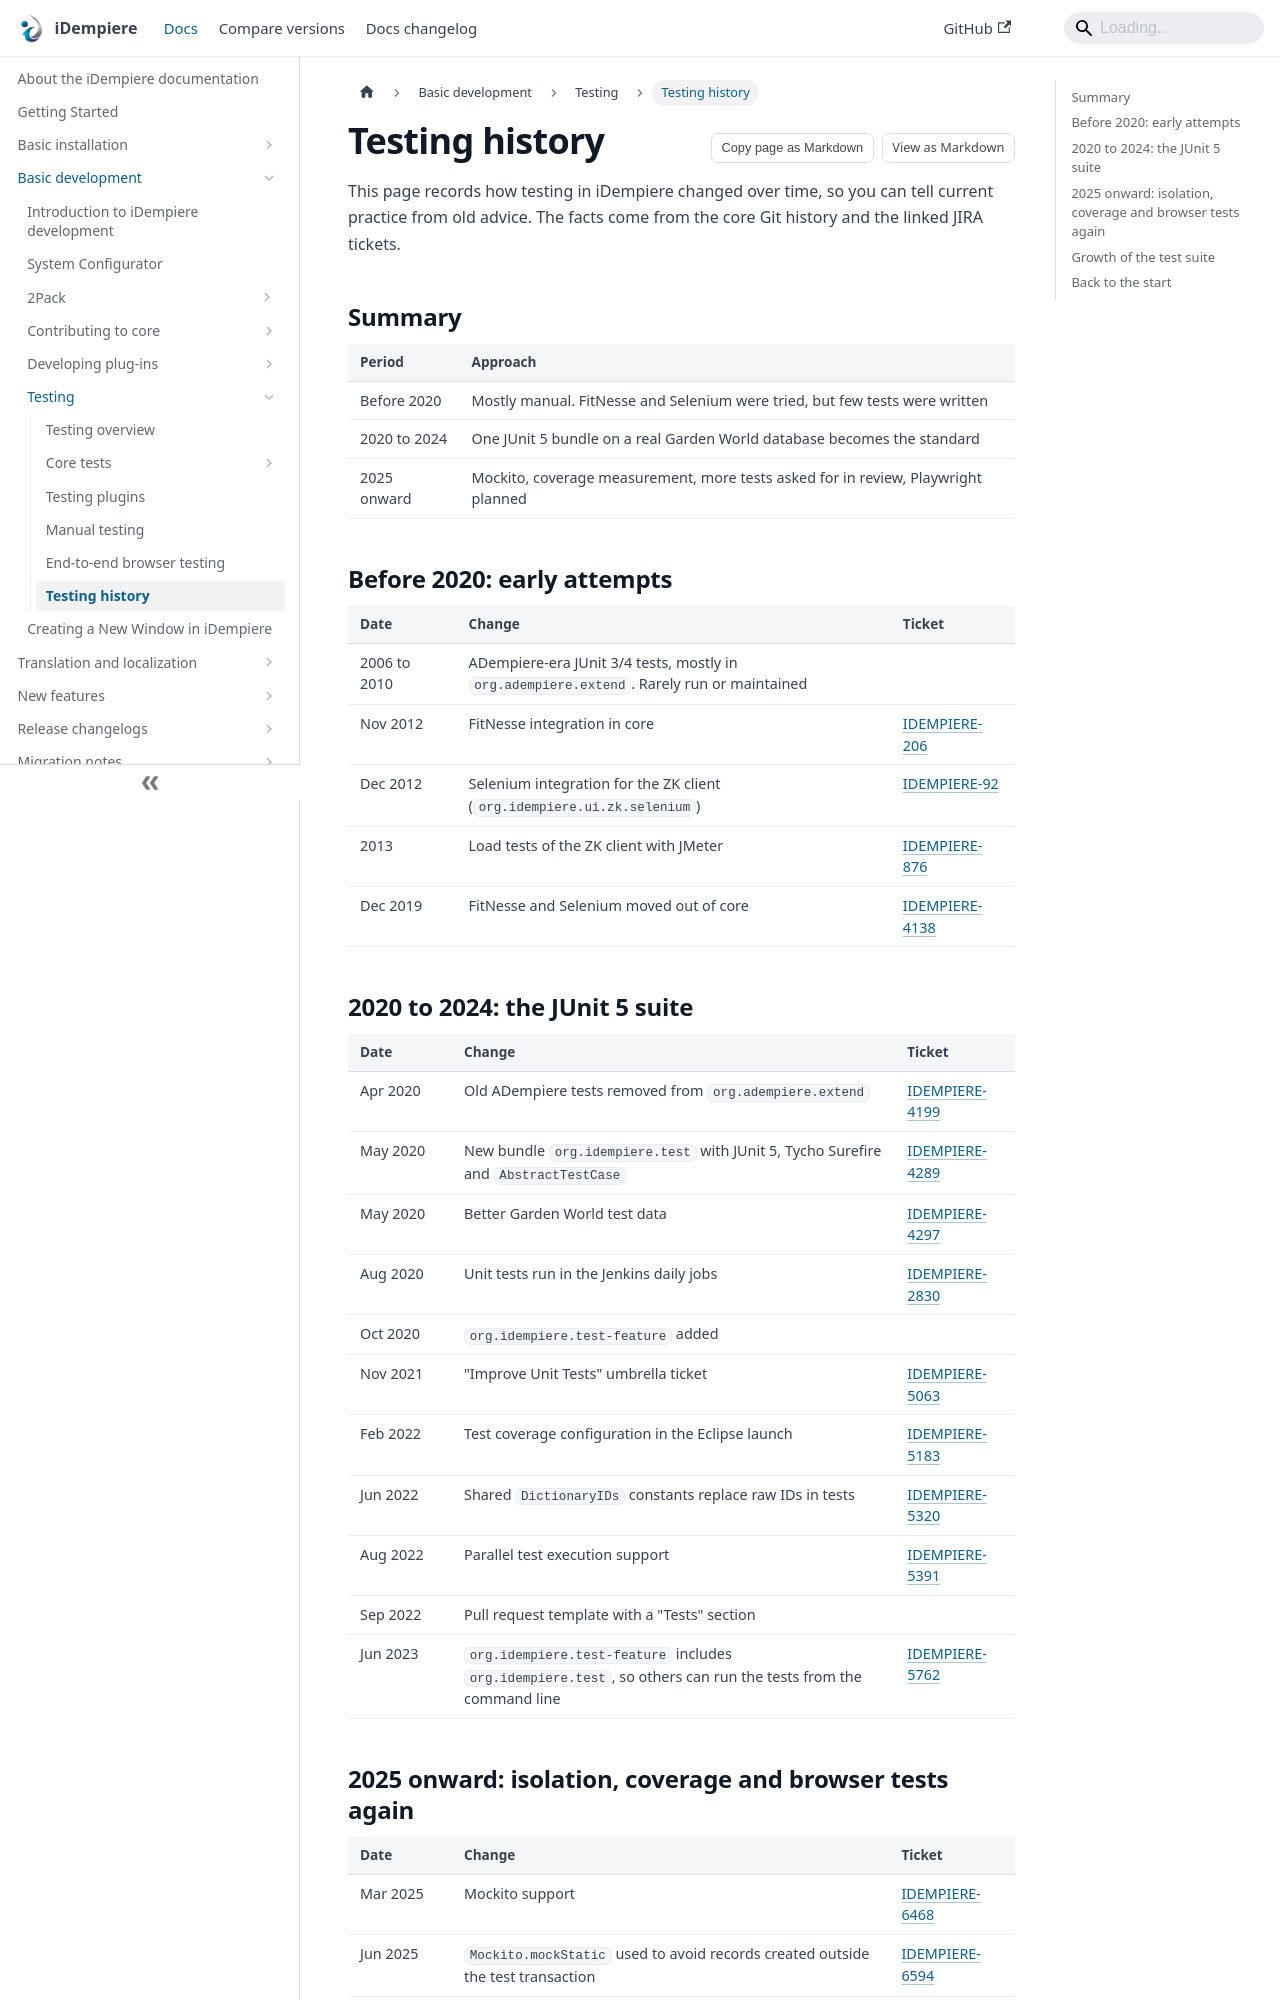

repository: idempiere/idempiere.github.io · page: docs/basic-development/testing/testing-history.html · generator: docusaurus

---
sidebar_label: Testing history
sidebar_position: 6
description: "How testing in iDempiere changed from the ADempiere tests and FitNesse to JUnit 5, Mockito, coverage reports and Playwright."
tags: [development, architecture, testing]
applies_to: "all"
last_reviewed: 2026-11-24
---
# Testing history

This page records how testing in iDempiere changed over time, so you can tell current practice from old advice. The facts come from the core Git history and the linked JIRA tickets.

## Summary

| Period | Approach |
|---|---|
| Before 2020 | Mostly manual. FitNesse and Selenium were tried, but few tests were written |
| 2020 to 2024 | One JUnit 5 bundle on a real Garden World database becomes the standard |
| 2025 onward | Mockito, coverage measurement, more tests asked for in review, Playwright planned |

## Before 2020: early attempts

| Date | Change | Ticket |
|---|---|---|
| 2006 to 2010 | ADempiere-era JUnit 3/4 tests, mostly in `org.adempiere.extend`. Rarely run or maintained | |
| Nov 2012 | FitNesse integration in core | [IDEMPIERE-206](https://idempiere.atlassian.net/browse/IDEMPIERE-206) |
| Dec 2012 | Selenium integration for the ZK client (`org.idempiere.ui.zk.selenium`) | [IDEMPIERE-92](https://idempiere.atlassian.net/browse/IDEMPIERE-92) |
| 2013 | Load tests of the ZK client with JMeter | [IDEMPIERE-876](https://idempiere.atlassian.net/browse/IDEMPIERE-876) |
| Dec 2019 | FitNesse and Selenium moved out of core | [IDEMPIERE-4138](https://idempiere.atlassian.net/browse/IDEMPIERE-4138) |
